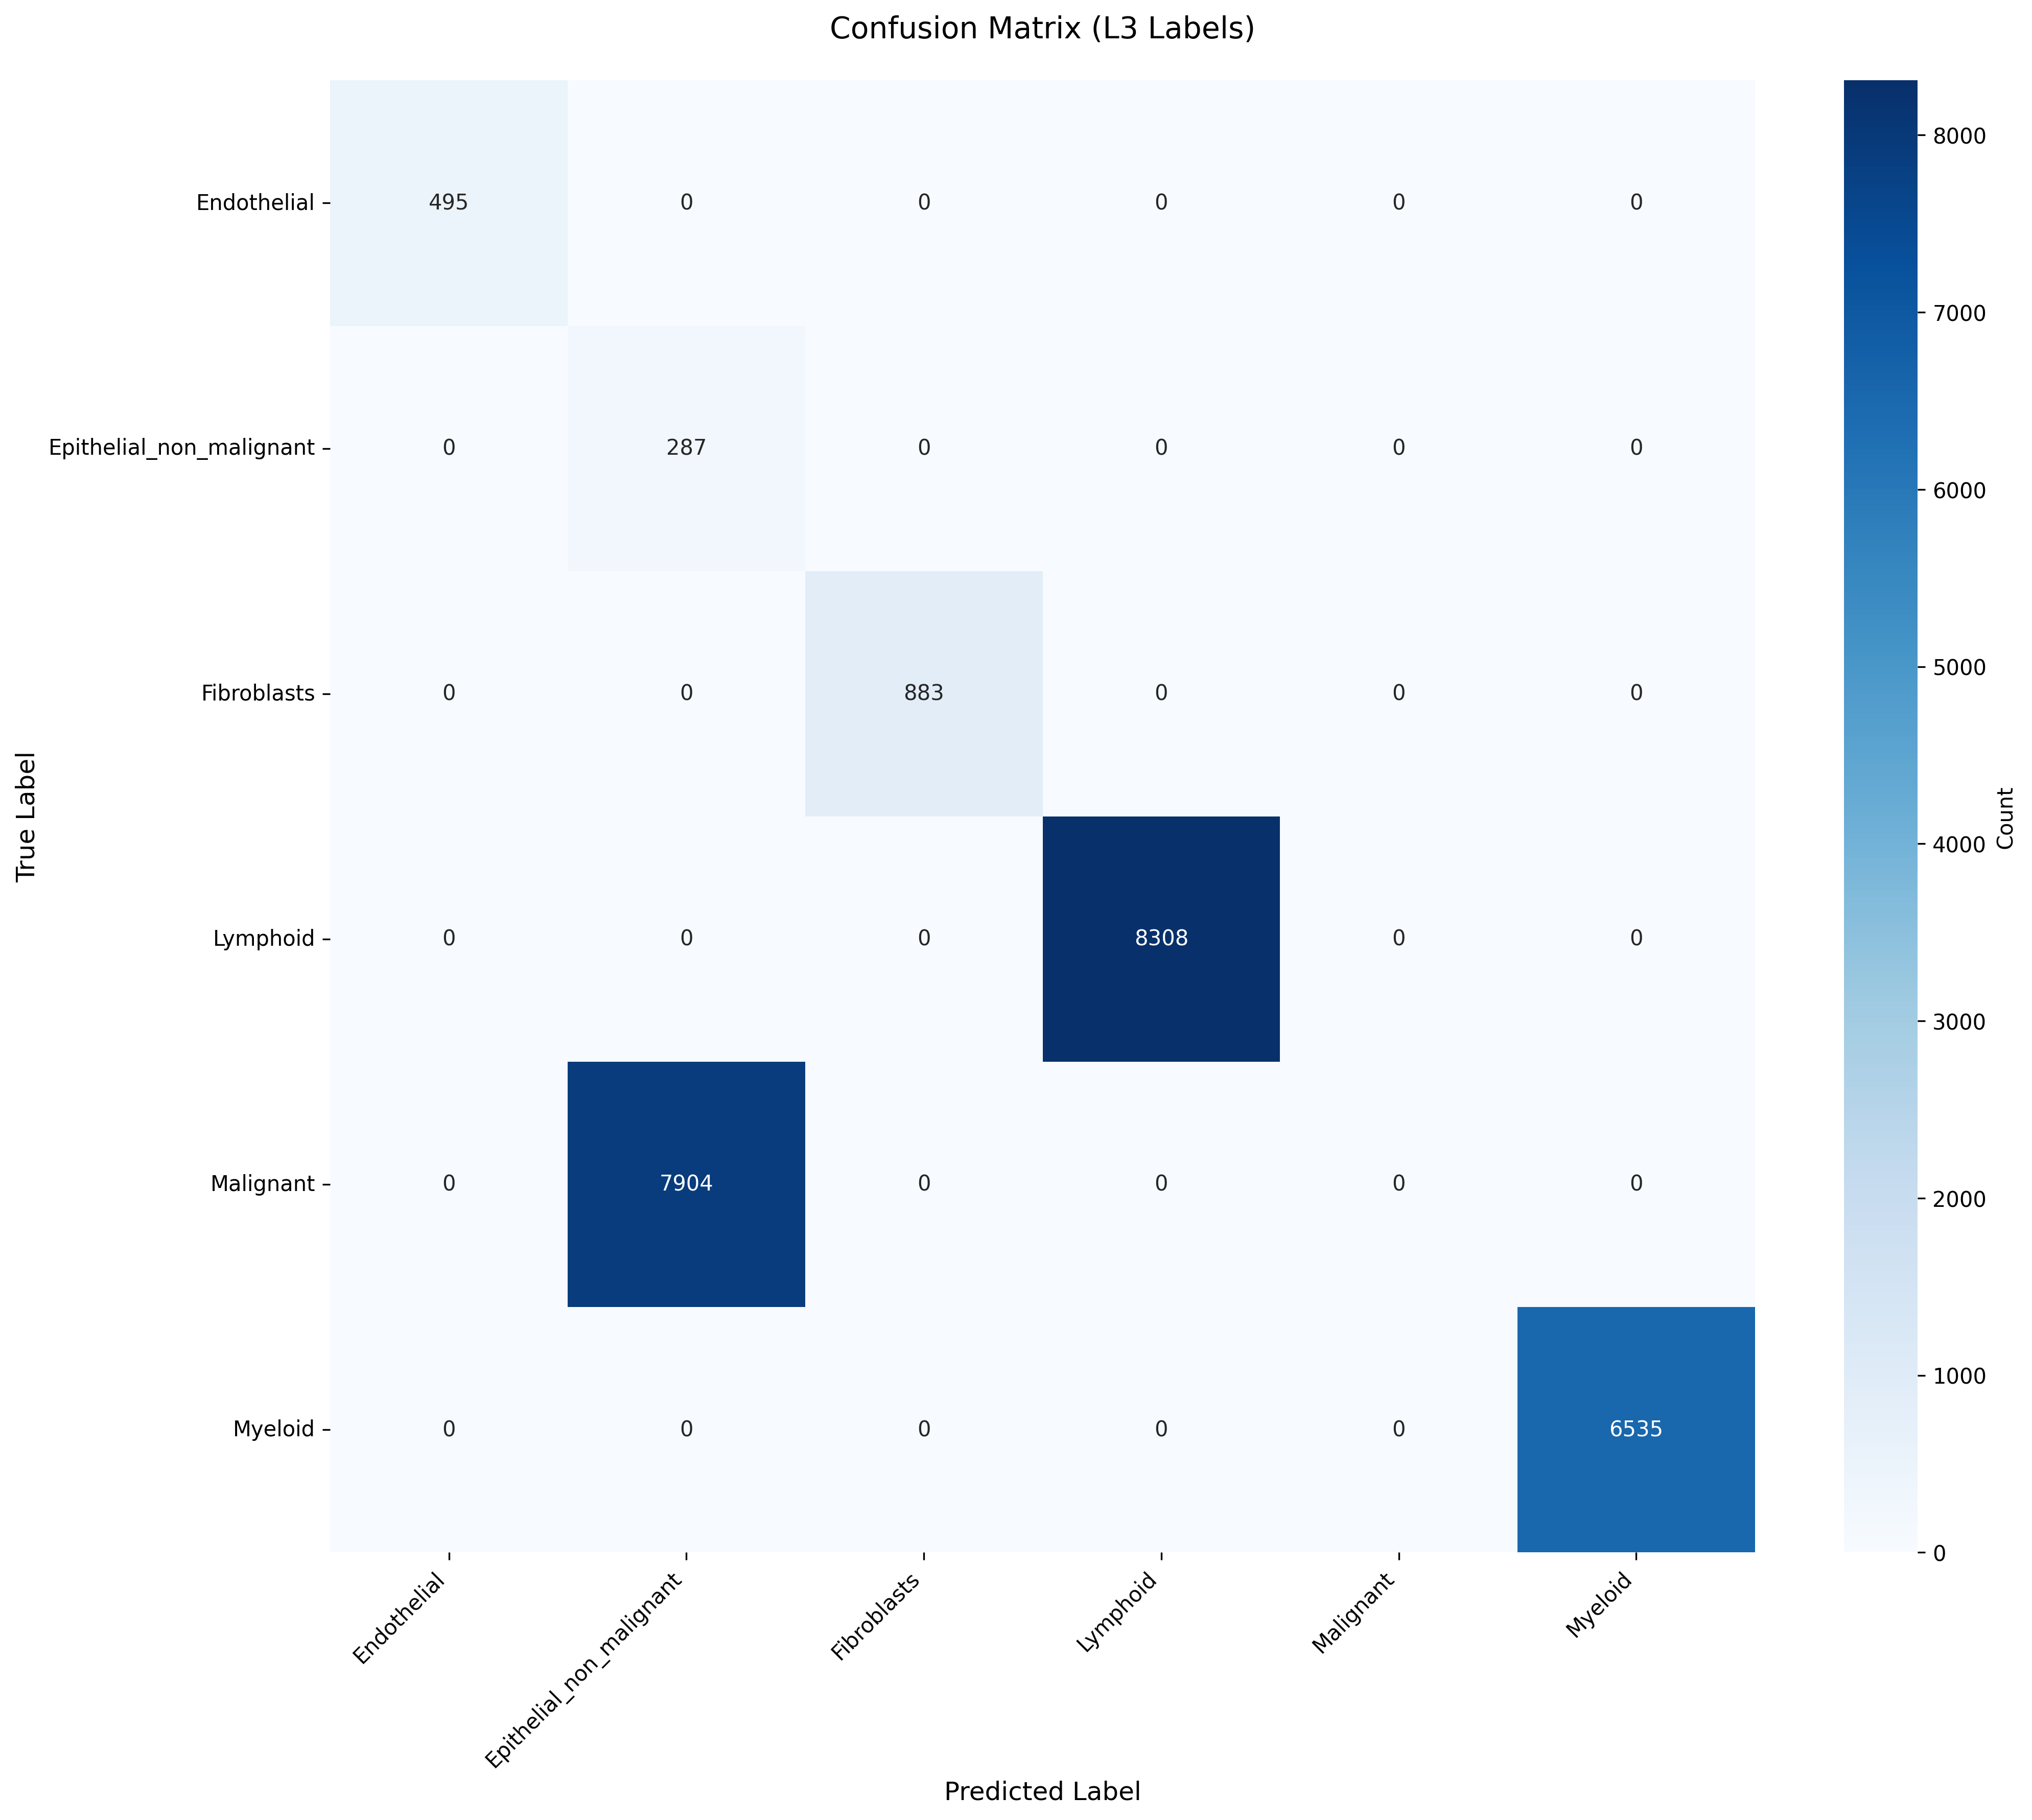

Source data for this figure (header and first rows):
True_Label, Endothelial, Epithelial_non_malignant, Fibroblasts, Lymphoid, Malignant, Myeloid
Endothelial, 495, 0, 0, 0, 0, 0
Epithelial_non_malignant, 0, 287, 0, 0, 0, 0
Fibroblasts, 0, 0, 883, 0, 0, 0
Lymphoid, 0, 0, 0, 8308, 0, 0
Malignant, 0, 7904, 0, 0, 0, 0
Myeloid, 0, 0, 0, 0, 0, 6535
